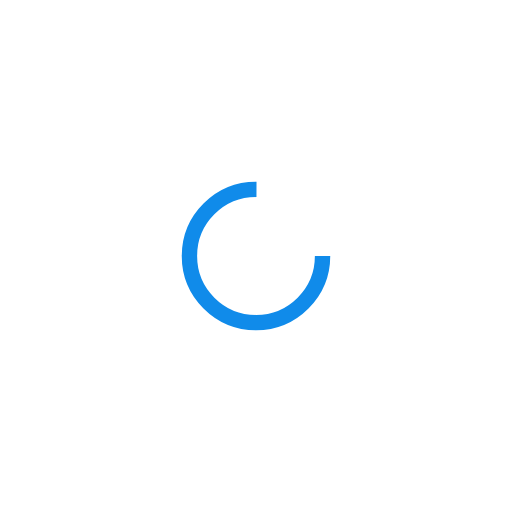
t = 0.00 s
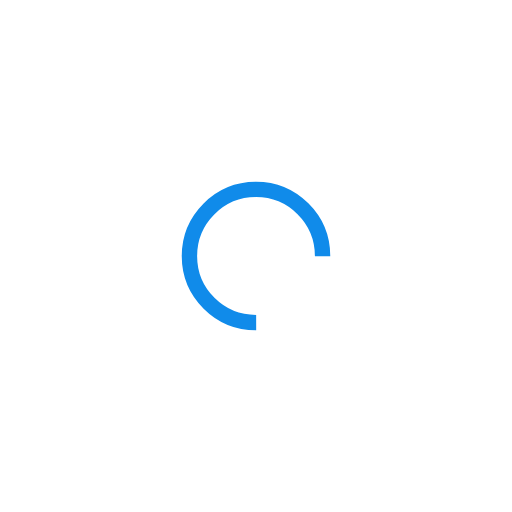
t = 0.24 s
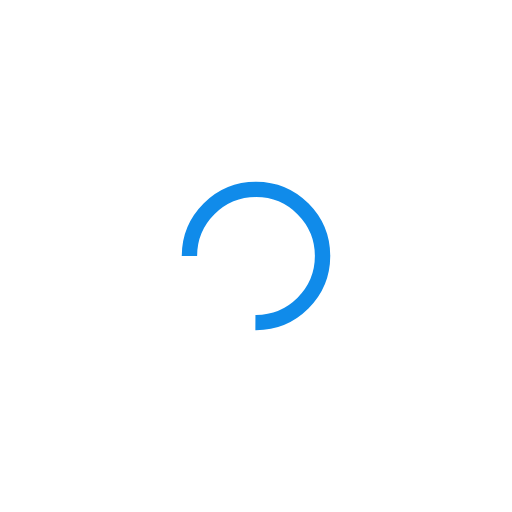
t = 0.48 s
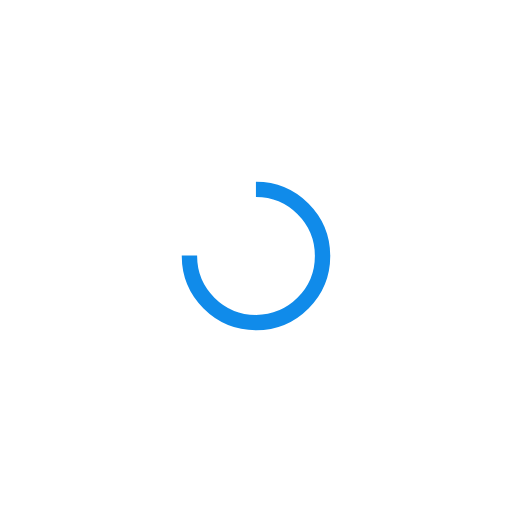
t = 0.72 s

The animated SVG that drew these frames (rendered in a browser with its animation timeline set to each time). Animation: 1 SMIL element (animateTransform=1); one cycle of 0.96 s, repeats indefinitely.

<?xml version="1.0" encoding="utf-8"?>
<svg xmlns="http://www.w3.org/2000/svg" xmlns:xlink="http://www.w3.org/1999/xlink" style="margin: auto; background: none; display: block; shape-rendering: auto;" width="204px" height="204px" viewBox="0 0 100 100" preserveAspectRatio="xMidYMid">
<circle cx="50" cy="50" fill="none" stroke="#108bea" stroke-width="3" r="13" stroke-dasharray="61.26105674500097 22.420352248333657">
  <animateTransform attributeName="transform" type="rotate" repeatCount="indefinite" dur="0.9615384615384615s" values="0 50 50;360 50 50" keyTimes="0;1"></animateTransform>
</circle>
<!-- [ldio] generated by https://loading.io/ --></svg>
